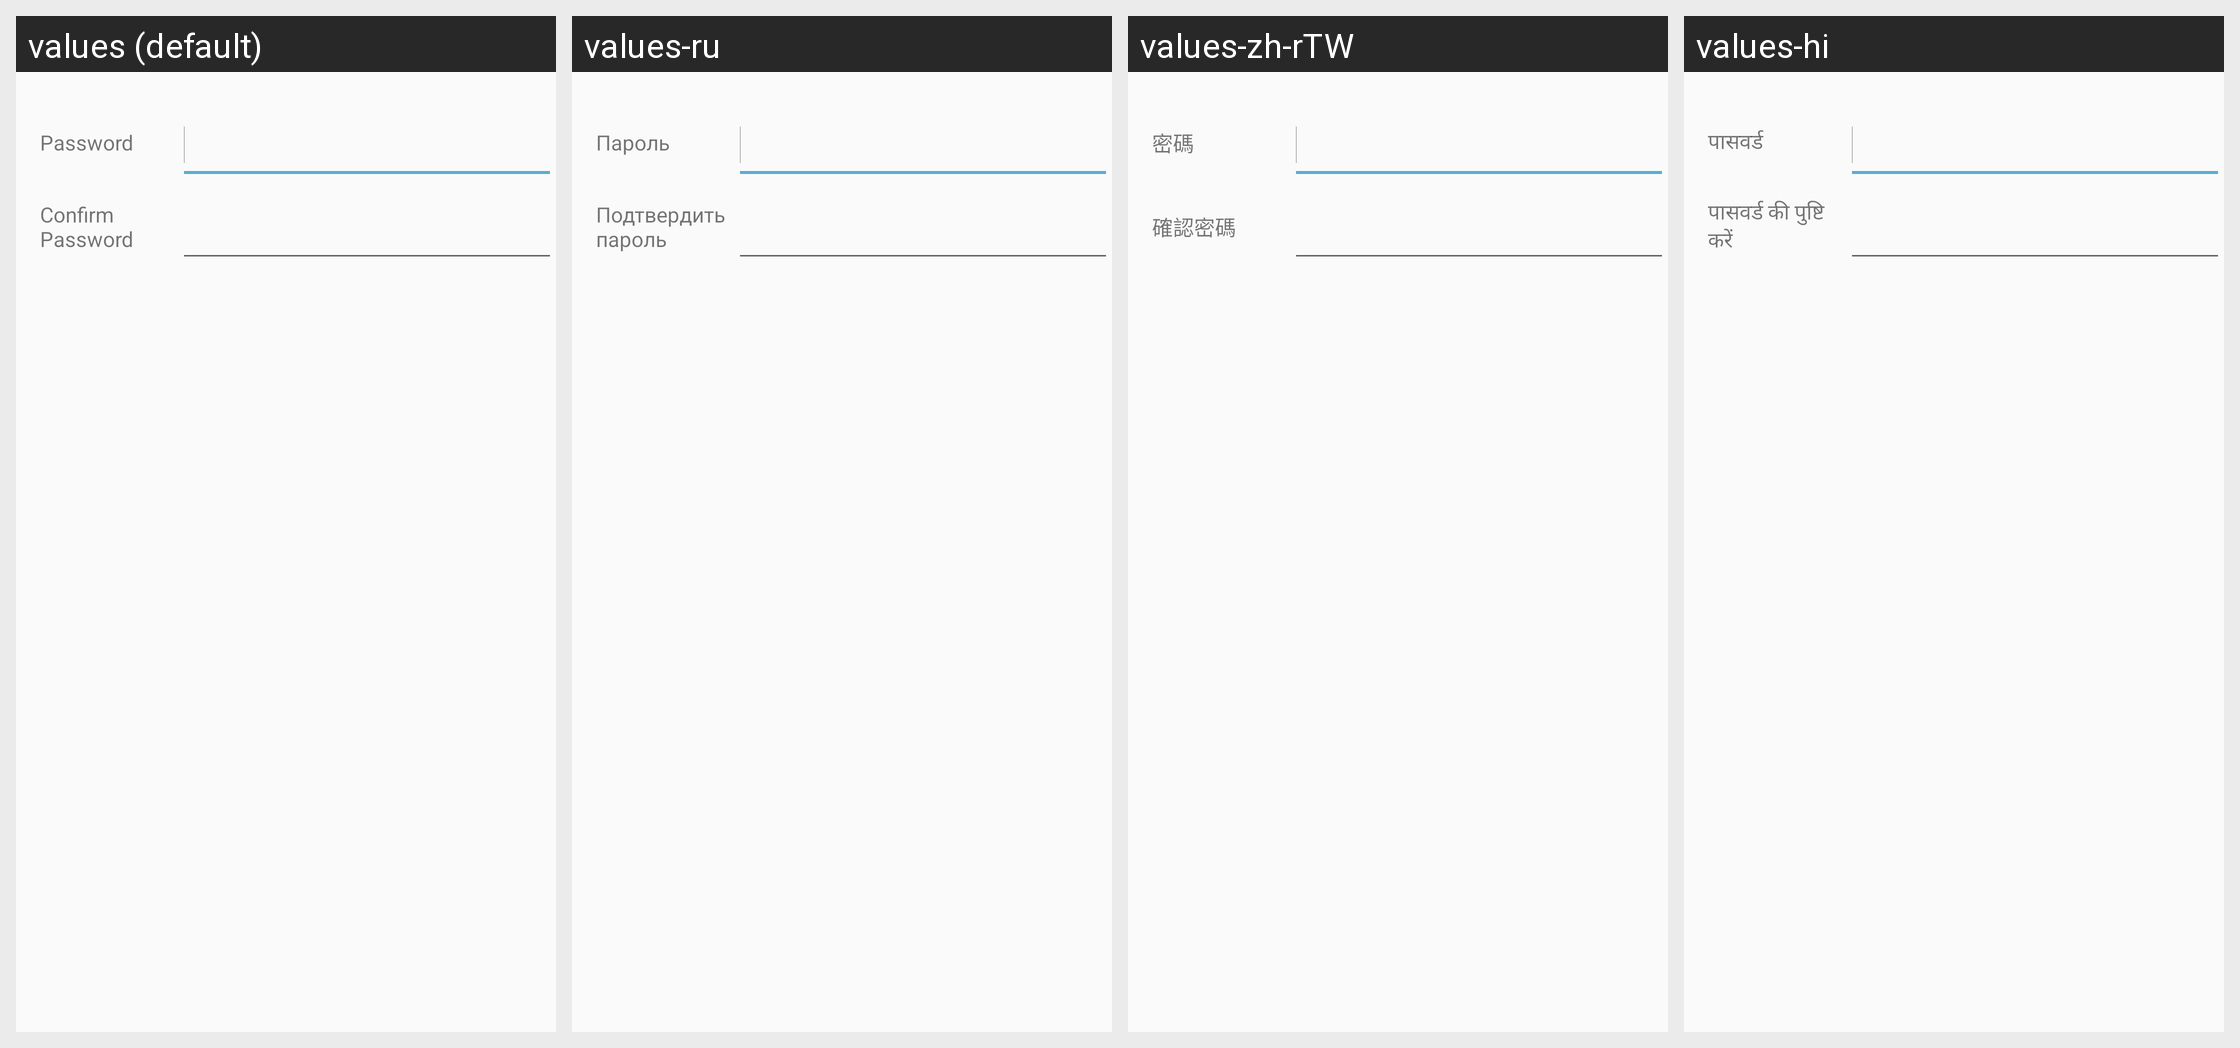

Strings drawn on this Android screen and how each of the app's shown locales translates them:
Android screen res/layout/modal_change_password.xml rendered under 4 locales, left to right: values (default), values-ru, values-zh-rTW, values-hi. Device: Nexus 5 (rendered at 1080×1920; each locale shown at half size, 540×960, under a caption strip naming it); theme AppTheme.
Other locales in the repository, not shown: values-ar, values-bg, values-ca, values-cs, values-da, values-de, values-el, values-es, values-fi, values-fr, values-he, values-hu, values-id, values-it, values-ja, values-ko, values-nl, values-no, values-pl, values-pt, values-pt-rBR, values-ro, values-sl, values-sv, values-th, values-tr, values-uk, values-vi, values-zh-rCN.
Strings drawn on this screen, with the default value and each locale's value (text and hints the layout hard-codes, and strings that could not be matched under every locale, appear in the picture but are not listed):

password
  values: Password
  values-ru: Пароль
  values-zh-rTW: 密碼
  values-hi: पासवर्ड

confirm_password
  values: Confirm Password
  values-ru: Подтвердить пароль
  values-zh-rTW: 確認密碼
  values-hi: पासवर्ड की पुष्टि करें
